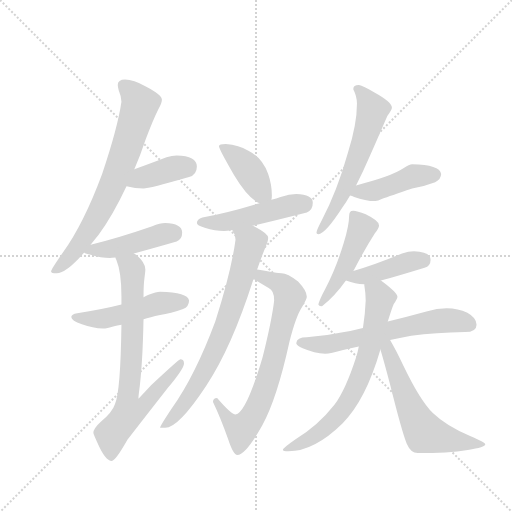
t = 0.00 s
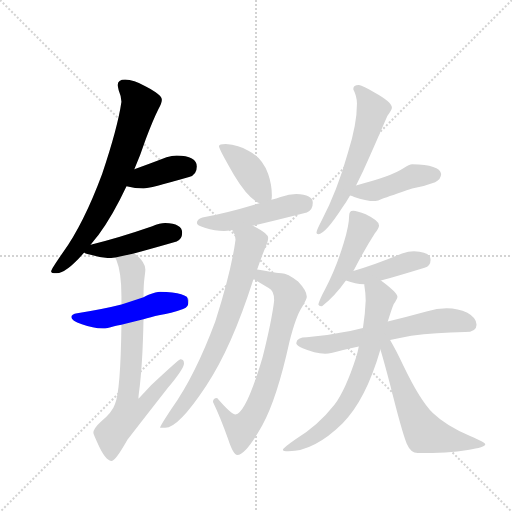
t = 2.28 s
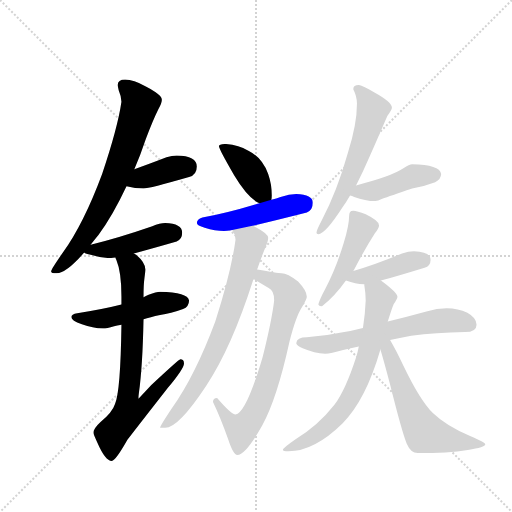
t = 4.55 s
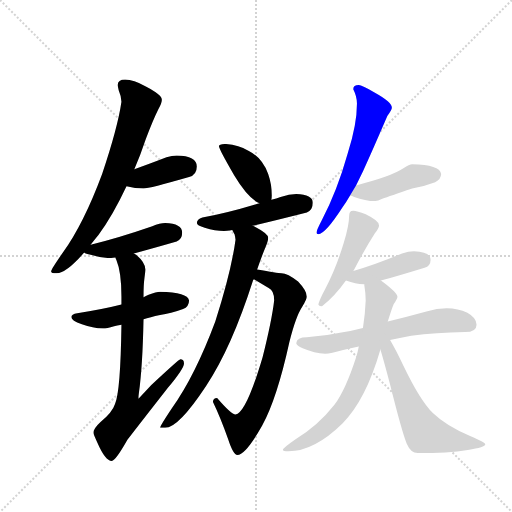
t = 6.83 s
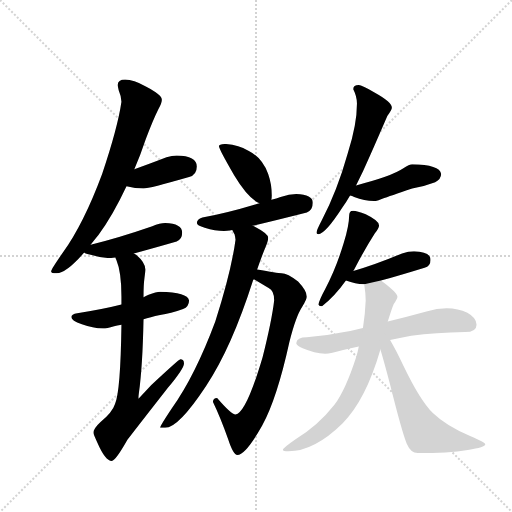
t = 9.10 s
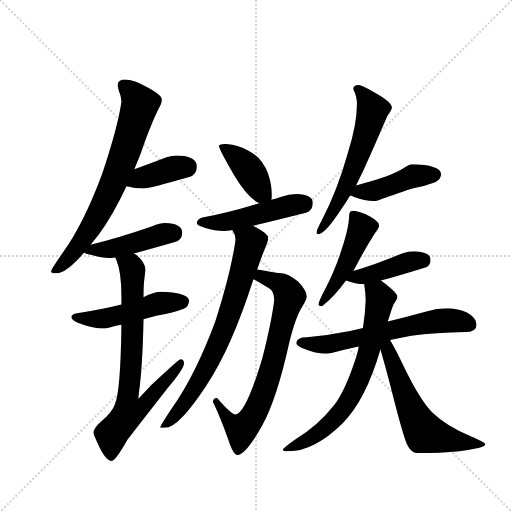
t = 11.38 s

The animated SVG that drew these frames (rendered in a browser with its animation timeline set to each time). Animation: 16 CSS @keyframes rules; one cycle of 11.38 s.

<svg version="1.1" viewBox="0 0 1024 1024" xmlns="http://www.w3.org/2000/svg">
  <g stroke="lightgray" stroke-dasharray="1,1" stroke-width="1" transform="scale(4, 4)">
    <line x1="0" y1="0" x2="256" y2="256"></line>
    <line x1="256" y1="0" x2="0" y2="256"></line>
    <line x1="128" y1="0" x2="128" y2="256"></line>
    <line x1="0" y1="128" x2="256" y2="128"></line>
  </g>
  <g transform="scale(0.92, -0.92) translate(60, -900)">
    <style type="text/css">
      
        @keyframes keyframes0 {
          from {
            stroke: blue;
            stroke-dashoffset: 724;
            stroke-width: 128;
          }
          70% {
            animation-timing-function: step-end;
            stroke: blue;
            stroke-dashoffset: 0;
            stroke-width: 128;
          }
          to {
            stroke: black;
            stroke-width: 1024;
          }
        }
        #make-me-a-hanzi-animation-0 {
          animation: keyframes0 0.8391927083333334s both;
          animation-delay: 0s;
          animation-timing-function: linear;
        }
      
        @keyframes keyframes1 {
          from {
            stroke: blue;
            stroke-dashoffset: 389;
            stroke-width: 128;
          }
          56% {
            animation-timing-function: step-end;
            stroke: blue;
            stroke-dashoffset: 0;
            stroke-width: 128;
          }
          to {
            stroke: black;
            stroke-width: 1024;
          }
        }
        #make-me-a-hanzi-animation-1 {
          animation: keyframes1 0.5665690104166666s both;
          animation-delay: 0.8391927083333334s;
          animation-timing-function: linear;
        }
      
        @keyframes keyframes2 {
          from {
            stroke: blue;
            stroke-dashoffset: 447;
            stroke-width: 128;
          }
          59% {
            animation-timing-function: step-end;
            stroke: blue;
            stroke-dashoffset: 0;
            stroke-width: 128;
          }
          to {
            stroke: black;
            stroke-width: 1024;
          }
        }
        #make-me-a-hanzi-animation-2 {
          animation: keyframes2 0.61376953125s both;
          animation-delay: 1.40576171875s;
          animation-timing-function: linear;
        }
      
        @keyframes keyframes3 {
          from {
            stroke: blue;
            stroke-dashoffset: 495;
            stroke-width: 128;
          }
          62% {
            animation-timing-function: step-end;
            stroke: blue;
            stroke-dashoffset: 0;
            stroke-width: 128;
          }
          to {
            stroke: black;
            stroke-width: 1024;
          }
        }
        #make-me-a-hanzi-animation-3 {
          animation: keyframes3 0.65283203125s both;
          animation-delay: 2.01953125s;
          animation-timing-function: linear;
        }
      
        @keyframes keyframes4 {
          from {
            stroke: blue;
            stroke-dashoffset: 764;
            stroke-width: 128;
          }
          71% {
            animation-timing-function: step-end;
            stroke: blue;
            stroke-dashoffset: 0;
            stroke-width: 128;
          }
          to {
            stroke: black;
            stroke-width: 1024;
          }
        }
        #make-me-a-hanzi-animation-4 {
          animation: keyframes4 0.8717447916666666s both;
          animation-delay: 2.67236328125s;
          animation-timing-function: linear;
        }
      
        @keyframes keyframes5 {
          from {
            stroke: blue;
            stroke-dashoffset: 405;
            stroke-width: 128;
          }
          57% {
            animation-timing-function: step-end;
            stroke: blue;
            stroke-dashoffset: 0;
            stroke-width: 128;
          }
          to {
            stroke: black;
            stroke-width: 1024;
          }
        }
        #make-me-a-hanzi-animation-5 {
          animation: keyframes5 0.57958984375s both;
          animation-delay: 3.5441080729166665s;
          animation-timing-function: linear;
        }
      
        @keyframes keyframes6 {
          from {
            stroke: blue;
            stroke-dashoffset: 488;
            stroke-width: 128;
          }
          61% {
            animation-timing-function: step-end;
            stroke: blue;
            stroke-dashoffset: 0;
            stroke-width: 128;
          }
          to {
            stroke: black;
            stroke-width: 1024;
          }
        }
        #make-me-a-hanzi-animation-6 {
          animation: keyframes6 0.6471354166666666s both;
          animation-delay: 4.123697916666666s;
          animation-timing-function: linear;
        }
      
        @keyframes keyframes7 {
          from {
            stroke: blue;
            stroke-dashoffset: 732;
            stroke-width: 128;
          }
          70% {
            animation-timing-function: step-end;
            stroke: blue;
            stroke-dashoffset: 0;
            stroke-width: 128;
          }
          to {
            stroke: black;
            stroke-width: 1024;
          }
        }
        #make-me-a-hanzi-animation-7 {
          animation: keyframes7 0.845703125s both;
          animation-delay: 4.770833333333333s;
          animation-timing-function: linear;
        }
      
        @keyframes keyframes8 {
          from {
            stroke: blue;
            stroke-dashoffset: 749;
            stroke-width: 128;
          }
          71% {
            animation-timing-function: step-end;
            stroke: blue;
            stroke-dashoffset: 0;
            stroke-width: 128;
          }
          to {
            stroke: black;
            stroke-width: 1024;
          }
        }
        #make-me-a-hanzi-animation-8 {
          animation: keyframes8 0.8595377604166666s both;
          animation-delay: 5.616536458333333s;
          animation-timing-function: linear;
        }
      
        @keyframes keyframes9 {
          from {
            stroke: blue;
            stroke-dashoffset: 599;
            stroke-width: 128;
          }
          66% {
            animation-timing-function: step-end;
            stroke: blue;
            stroke-dashoffset: 0;
            stroke-width: 128;
          }
          to {
            stroke: black;
            stroke-width: 1024;
          }
        }
        #make-me-a-hanzi-animation-9 {
          animation: keyframes9 0.7374674479166666s both;
          animation-delay: 6.47607421875s;
          animation-timing-function: linear;
        }
      
        @keyframes keyframes10 {
          from {
            stroke: blue;
            stroke-dashoffset: 442;
            stroke-width: 128;
          }
          59% {
            animation-timing-function: step-end;
            stroke: blue;
            stroke-dashoffset: 0;
            stroke-width: 128;
          }
          to {
            stroke: black;
            stroke-width: 1024;
          }
        }
        #make-me-a-hanzi-animation-10 {
          animation: keyframes10 0.6097005208333334s both;
          animation-delay: 7.213541666666667s;
          animation-timing-function: linear;
        }
      
        @keyframes keyframes11 {
          from {
            stroke: blue;
            stroke-dashoffset: 476;
            stroke-width: 128;
          }
          61% {
            animation-timing-function: step-end;
            stroke: blue;
            stroke-dashoffset: 0;
            stroke-width: 128;
          }
          to {
            stroke: black;
            stroke-width: 1024;
          }
        }
        #make-me-a-hanzi-animation-11 {
          animation: keyframes11 0.6373697916666666s both;
          animation-delay: 7.8232421875s;
          animation-timing-function: linear;
        }
      
        @keyframes keyframes12 {
          from {
            stroke: blue;
            stroke-dashoffset: 422;
            stroke-width: 128;
          }
          58% {
            animation-timing-function: step-end;
            stroke: blue;
            stroke-dashoffset: 0;
            stroke-width: 128;
          }
          to {
            stroke: black;
            stroke-width: 1024;
          }
        }
        #make-me-a-hanzi-animation-12 {
          animation: keyframes12 0.5934244791666666s both;
          animation-delay: 8.460611979166666s;
          animation-timing-function: linear;
        }
      
        @keyframes keyframes13 {
          from {
            stroke: blue;
            stroke-dashoffset: 629;
            stroke-width: 128;
          }
          67% {
            animation-timing-function: step-end;
            stroke: blue;
            stroke-dashoffset: 0;
            stroke-width: 128;
          }
          to {
            stroke: black;
            stroke-width: 1024;
          }
        }
        #make-me-a-hanzi-animation-13 {
          animation: keyframes13 0.7618815104166666s both;
          animation-delay: 9.054036458333332s;
          animation-timing-function: linear;
        }
      
        @keyframes keyframes14 {
          from {
            stroke: blue;
            stroke-dashoffset: 708;
            stroke-width: 128;
          }
          70% {
            animation-timing-function: step-end;
            stroke: blue;
            stroke-dashoffset: 0;
            stroke-width: 128;
          }
          to {
            stroke: black;
            stroke-width: 1024;
          }
        }
        #make-me-a-hanzi-animation-14 {
          animation: keyframes14 0.826171875s both;
          animation-delay: 9.815917968749998s;
          animation-timing-function: linear;
        }
      
        @keyframes keyframes15 {
          from {
            stroke: blue;
            stroke-dashoffset: 598;
            stroke-width: 128;
          }
          66% {
            animation-timing-function: step-end;
            stroke: blue;
            stroke-dashoffset: 0;
            stroke-width: 128;
          }
          to {
            stroke: black;
            stroke-width: 1024;
          }
        }
        #make-me-a-hanzi-animation-15 {
          animation: keyframes15 0.7366536458333334s both;
          animation-delay: 10.642089843749998s;
          animation-timing-function: linear;
        }
      
    </style>
    
      <path d="M 212 727 Q 196 727 196 715 Q 196 712 198 704 Q 204 690 204 679 Q 196 623 162 522 Q 122 414 76 350 Q 51 314 51 310 Q 51 306 63 306 Q 84 306 123 351 L 137 368 Q 145 378 154 389 Q 185 431 215 495 L 232 532 Q 245 562 257 598 Q 273 640 284 662 Q 292 676 292 683 Q 292 694 257 712 Q 230 727 212 727 Z" fill="lightgray"></path>
    
      <path d="M 215 495 Q 234 490 252 490 Q 264 490 351 515 Q 368 520 368 538 Q 368 561 324 562 Q 314 562 302 558 Q 263 543 232 532 C 204 522 186 502 215 495 Z" fill="lightgray"></path>
    
      <path d="M 123 351 Q 126 348 137 346 Q 160 339 179 339 Q 182 339 191 340 L 231 349 Q 265 358 324 375 Q 336 380 336 394 Q 336 414 299 415 Q 288 415 271 408 Q 193 381 137 368 C 108 361 105 360 123 351 Z" fill="lightgray"></path>
    
      <path d="M 204 238 Q 165 228 108 219 Q 95 217 95 211 Q 95 203 118 195 Q 142 186 164 186 Q 172 186 188 191 Q 194 192 204 194 L 252 206 Q 266 210 288 215 Q 311 218 338 228 Q 351 234 351 247 Q 348 265 288 266 Q 280 266 263 259 Q 259 257 252 254 L 204 238 Z" fill="lightgray"></path>
    
      <path d="M 191 340 Q 191 338 193 335 Q 204 309 204 255 L 204 238 L 204 194 Q 202 48 190 22 Q 185 5 158 -18 Q 143 -32 143 -41 Q 143 -44 152 -63 Q 169 -102 183 -102 Q 191 -102 217 -56 Q 255 -7 305 57 Q 340 99 340 110 Q 340 119 332 119 Q 329 119 269 63 Q 256 49 241 33 Q 241 39 242 46 Q 250 103 252 206 L 252 254 L 252 255 Q 252 281 254 295 Q 256 310 256 314 Q 256 329 236 346 Q 234 347 231 349 C 208 368 181 368 191 340 Z" fill="lightgray"></path>
    
      <path d="M 431 587 Q 416 587 416 582 Q 416 576 449 519 Q 479 469 504 458 C 527 446 527 446 530 466 Q 531 469 531 475 Q 531 499 523 522 Q 510 557 481 572 Q 459 585 431 587 Z" fill="lightgray"></path>
    
      <path d="M 504 458 Q 432 436 380 427 Q 368 423 368 415 Q 368 409 385 405 Q 408 398 427 398 Q 432 398 445 400 L 489 409 Q 532 419 607 438 Q 620 443 620 459 Q 620 477 584 478 Q 569 478 550 472 Q 541 469 530 466 L 504 458 Z" fill="lightgray"></path>
    
      <path d="M 492 293 L 524 274 Q 536 269 536 247 Q 531 204 511 124 Q 475 2 452 -1 Q 443 -1 412 35 Q 403 35 403 26 Q 419 -7 436 -55 Q 447 -89 456 -89 Q 474 -89 510 -25 Q 542 33 569 156 Q 583 212 597 233 Q 607 250 607 255 Q 607 268 588 288 Q 565 306 552 306 Q 543 306 499 314 C 469 319 466 308 492 293 Z" fill="lightgray"></path>
    
      <path d="M 445 400 Q 452 390 452 379 Q 443 311 408 201 Q 364 83 314 13 Q 288 -26 288 -30 L 299 -30 Q 328 -30 388 61 Q 443 143 490 290 Q 490 291 492 293 L 499 314 Q 509 343 516 360 Q 523 375 523 383 Q 523 392 494 407 Q 493 408 489 409 C 462 422 433 427 445 400 Z" fill="lightgray"></path>
    
      <path d="M 720 715 Q 708 715 708 706 Q 716 690 716 675 Q 716 629 696 567 Q 673 485 639 420 Q 628 399 628 394 Q 628 391 632 391 Q 647 391 685 450 Q 693 461 701 475 L 714 497 Q 730 528 745 563 Q 773 627 782 648 Q 792 662 792 666 Q 792 678 756 698 Q 726 715 720 715 Z" fill="lightgray"></path>
    
      <path d="M 701 475 Q 705 474 710 472 Q 734 463 756 463 Q 761 463 771 468 Q 787 473 836 490 Q 859 494 886 504 Q 899 511 899 522 Q 896 542 836 543 Q 830 543 817 534 Q 790 516 714 497 C 685 490 672 484 701 475 Z" fill="lightgray"></path>
    
      <path d="M 708 442 Q 703 442 701 439 Q 699 435 699 431 Q 699 410 687 371 Q 670 315 647 272 Q 635 250 632 238 Q 634 234 640 234 Q 668 256 692 290 L 708 311 Q 710 314 712 318 Q 735 362 755 393 Q 764 404 764 410 Q 764 420 735 434 Q 716 442 708 442 Z" fill="lightgray"></path>
    
      <path d="M 692 290 Q 713 282 731 282 L 732 282 L 768 290 Q 801 299 863 318 Q 876 322 876 335 Q 876 353 840 354 Q 828 354 814 349 Q 754 324 708 311 C 679 303 667 299 692 290 Z" fill="lightgray"></path>
    
      <path d="M 729 187 Q 706 181 682 177 Q 646 169 607 167 Q 585 167 584 154 Q 585 149 598 143 Q 624 132 647 131 Q 659 131 686 139 Q 702 143 720 147 L 788 161 Q 809 165 834 170 Q 887 177 951 178 Q 976 178 976 194 Q 976 209 956 220 Q 936 230 911 230 Q 890 230 867 223 Q 823 211 783 201 L 729 187 Z" fill="lightgray"></path>
    
      <path d="M 732 282 L 732 280 Q 735 262 735 247 Q 734 220 729 187 L 720 147 Q 718 136 714 123 Q 691 52 667 20 Q 631 -26 581 -56 Q 555 -74 555 -78 Q 555 -81 567 -81 Q 623 -81 685 -20 Q 735 30 767 140 L 783 201 Q 792 230 796 239 Q 804 251 804 255 Q 804 263 774 286 L 768 290 C 744 308 728 312 732 282 Z" fill="lightgray"></path>
    
      <path d="M 767 140 Q 774 117 788 64 Q 814 -40 824 -64 Q 833 -85 848 -85 Q 914 -85 957 -78 Q 995 -73 995 -66 Q 995 -62 962 -48 Q 910 -26 881 2 Q 853 30 817 105 Q 801 139 788 161 C 773 187 758 169 767 140 Z" fill="lightgray"></path>
    
    
      <clipPath id="make-me-a-hanzi-clip-0">
        <path d="M 212 727 Q 196 727 196 715 Q 196 712 198 704 Q 204 690 204 679 Q 196 623 162 522 Q 122 414 76 350 Q 51 314 51 310 Q 51 306 63 306 Q 84 306 123 351 L 137 368 Q 145 378 154 389 Q 185 431 215 495 L 232 532 Q 245 562 257 598 Q 273 640 284 662 Q 292 676 292 683 Q 292 694 257 712 Q 230 727 212 727 Z"></path>
      </clipPath>
      <path clip-path="url(#make-me-a-hanzi-clip-0)" d="M 209 715 L 244 673 L 210 563 L 146 419 L 91 340 L 58 311" fill="none" id="make-me-a-hanzi-animation-0" stroke-dasharray="596 1192" stroke-linecap="round"></path>
    
      <clipPath id="make-me-a-hanzi-clip-1">
        <path d="M 215 495 Q 234 490 252 490 Q 264 490 351 515 Q 368 520 368 538 Q 368 561 324 562 Q 314 562 302 558 Q 263 543 232 532 C 204 522 186 502 215 495 Z"></path>
      </clipPath>
      <path clip-path="url(#make-me-a-hanzi-clip-1)" d="M 222 499 L 274 521 L 349 538" fill="none" id="make-me-a-hanzi-animation-1" stroke-dasharray="261 522" stroke-linecap="round"></path>
    
      <clipPath id="make-me-a-hanzi-clip-2">
        <path d="M 123 351 Q 126 348 137 346 Q 160 339 179 339 Q 182 339 191 340 L 231 349 Q 265 358 324 375 Q 336 380 336 394 Q 336 414 299 415 Q 288 415 271 408 Q 193 381 137 368 C 108 361 105 360 123 351 Z"></path>
      </clipPath>
      <path clip-path="url(#make-me-a-hanzi-clip-2)" d="M 131 351 L 317 393" fill="none" id="make-me-a-hanzi-animation-2" stroke-dasharray="319 638" stroke-linecap="round"></path>
    
      <clipPath id="make-me-a-hanzi-clip-3">
        <path d="M 204 238 Q 165 228 108 219 Q 95 217 95 211 Q 95 203 118 195 Q 142 186 164 186 Q 172 186 188 191 Q 194 192 204 194 L 252 206 Q 266 210 288 215 Q 311 218 338 228 Q 351 234 351 247 Q 348 265 288 266 Q 280 266 263 259 Q 259 257 252 254 L 204 238 Z"></path>
      </clipPath>
      <path clip-path="url(#make-me-a-hanzi-clip-3)" d="M 104 211 L 158 206 L 287 241 L 338 245" fill="none" id="make-me-a-hanzi-animation-3" stroke-dasharray="367 734" stroke-linecap="round"></path>
    
      <clipPath id="make-me-a-hanzi-clip-4">
        <path d="M 191 340 Q 191 338 193 335 Q 204 309 204 255 L 204 238 L 204 194 Q 202 48 190 22 Q 185 5 158 -18 Q 143 -32 143 -41 Q 143 -44 152 -63 Q 169 -102 183 -102 Q 191 -102 217 -56 Q 255 -7 305 57 Q 340 99 340 110 Q 340 119 332 119 Q 329 119 269 63 Q 256 49 241 33 Q 241 39 242 46 Q 250 103 252 206 L 252 254 L 252 255 Q 252 281 254 295 Q 256 310 256 314 Q 256 329 236 346 Q 234 347 231 349 C 208 368 181 368 191 340 Z"></path>
      </clipPath>
      <path clip-path="url(#make-me-a-hanzi-clip-4)" d="M 198 340 L 228 313 L 228 162 L 217 26 L 222 5 L 255 20 L 334 113" fill="none" id="make-me-a-hanzi-animation-4" stroke-dasharray="636 1272" stroke-linecap="round"></path>
    
      <clipPath id="make-me-a-hanzi-clip-5">
        <path d="M 431 587 Q 416 587 416 582 Q 416 576 449 519 Q 479 469 504 458 C 527 446 527 446 530 466 Q 531 469 531 475 Q 531 499 523 522 Q 510 557 481 572 Q 459 585 431 587 Z"></path>
      </clipPath>
      <path clip-path="url(#make-me-a-hanzi-clip-5)" d="M 424 582 L 476 537 L 507 484 L 521 472" fill="none" id="make-me-a-hanzi-animation-5" stroke-dasharray="277 554" stroke-linecap="round"></path>
    
      <clipPath id="make-me-a-hanzi-clip-6">
        <path d="M 504 458 Q 432 436 380 427 Q 368 423 368 415 Q 368 409 385 405 Q 408 398 427 398 Q 432 398 445 400 L 489 409 Q 532 419 607 438 Q 620 443 620 459 Q 620 477 584 478 Q 569 478 550 472 Q 541 469 530 466 L 504 458 Z"></path>
      </clipPath>
      <path clip-path="url(#make-me-a-hanzi-clip-6)" d="M 375 416 L 429 417 L 602 458" fill="none" id="make-me-a-hanzi-animation-6" stroke-dasharray="360 720" stroke-linecap="round"></path>
    
      <clipPath id="make-me-a-hanzi-clip-7">
        <path d="M 492 293 L 524 274 Q 536 269 536 247 Q 531 204 511 124 Q 475 2 452 -1 Q 443 -1 412 35 Q 403 35 403 26 Q 419 -7 436 -55 Q 447 -89 456 -89 Q 474 -89 510 -25 Q 542 33 569 156 Q 583 212 597 233 Q 607 250 607 255 Q 607 268 588 288 Q 565 306 552 306 Q 543 306 499 314 C 469 319 466 308 492 293 Z"></path>
      </clipPath>
      <path clip-path="url(#make-me-a-hanzi-clip-7)" d="M 501 296 L 509 299 L 552 281 L 570 255 L 519 64 L 494 2 L 465 -34 L 436 -12 L 414 24" fill="none" id="make-me-a-hanzi-animation-7" stroke-dasharray="604 1208" stroke-linecap="round"></path>
    
      <clipPath id="make-me-a-hanzi-clip-8">
        <path d="M 445 400 Q 452 390 452 379 Q 443 311 408 201 Q 364 83 314 13 Q 288 -26 288 -30 L 299 -30 Q 328 -30 388 61 Q 443 143 490 290 Q 490 291 492 293 L 499 314 Q 509 343 516 360 Q 523 375 523 383 Q 523 392 494 407 Q 493 408 489 409 C 462 422 433 427 445 400 Z"></path>
      </clipPath>
      <path clip-path="url(#make-me-a-hanzi-clip-8)" d="M 453 398 L 485 374 L 430 190 L 367 59 L 294 -30" fill="none" id="make-me-a-hanzi-animation-8" stroke-dasharray="621 1242" stroke-linecap="round"></path>
    
      <clipPath id="make-me-a-hanzi-clip-9">
        <path d="M 720 715 Q 708 715 708 706 Q 716 690 716 675 Q 716 629 696 567 Q 673 485 639 420 Q 628 399 628 394 Q 628 391 632 391 Q 647 391 685 450 Q 693 461 701 475 L 714 497 Q 730 528 745 563 Q 773 627 782 648 Q 792 662 792 666 Q 792 678 756 698 Q 726 715 720 715 Z"></path>
      </clipPath>
      <path clip-path="url(#make-me-a-hanzi-clip-9)" d="M 719 704 L 748 667 L 747 647 L 700 512 L 669 445 L 634 397" fill="none" id="make-me-a-hanzi-animation-9" stroke-dasharray="471 942" stroke-linecap="round"></path>
    
      <clipPath id="make-me-a-hanzi-clip-10">
        <path d="M 701 475 Q 705 474 710 472 Q 734 463 756 463 Q 761 463 771 468 Q 787 473 836 490 Q 859 494 886 504 Q 899 511 899 522 Q 896 542 836 543 Q 830 543 817 534 Q 790 516 714 497 C 685 490 672 484 701 475 Z"></path>
      </clipPath>
      <path clip-path="url(#make-me-a-hanzi-clip-10)" d="M 707 479 L 757 486 L 846 519 L 887 520" fill="none" id="make-me-a-hanzi-animation-10" stroke-dasharray="314 628" stroke-linecap="round"></path>
    
      <clipPath id="make-me-a-hanzi-clip-11">
        <path d="M 708 442 Q 703 442 701 439 Q 699 435 699 431 Q 699 410 687 371 Q 670 315 647 272 Q 635 250 632 238 Q 634 234 640 234 Q 668 256 692 290 L 708 311 Q 710 314 712 318 Q 735 362 755 393 Q 764 404 764 410 Q 764 420 735 434 Q 716 442 708 442 Z"></path>
      </clipPath>
      <path clip-path="url(#make-me-a-hanzi-clip-11)" d="M 708 433 L 726 404 L 683 305 L 638 241" fill="none" id="make-me-a-hanzi-animation-11" stroke-dasharray="348 696" stroke-linecap="round"></path>
    
      <clipPath id="make-me-a-hanzi-clip-12">
        <path d="M 692 290 Q 713 282 731 282 L 732 282 L 768 290 Q 801 299 863 318 Q 876 322 876 335 Q 876 353 840 354 Q 828 354 814 349 Q 754 324 708 311 C 679 303 667 299 692 290 Z"></path>
      </clipPath>
      <path clip-path="url(#make-me-a-hanzi-clip-12)" d="M 700 292 L 826 330 L 860 334" fill="none" id="make-me-a-hanzi-animation-12" stroke-dasharray="294 588" stroke-linecap="round"></path>
    
      <clipPath id="make-me-a-hanzi-clip-13">
        <path d="M 729 187 Q 706 181 682 177 Q 646 169 607 167 Q 585 167 584 154 Q 585 149 598 143 Q 624 132 647 131 Q 659 131 686 139 Q 702 143 720 147 L 788 161 Q 809 165 834 170 Q 887 177 951 178 Q 976 178 976 194 Q 976 209 956 220 Q 936 230 911 230 Q 890 230 867 223 Q 823 211 783 201 L 729 187 Z"></path>
      </clipPath>
      <path clip-path="url(#make-me-a-hanzi-clip-13)" d="M 592 156 L 659 152 L 894 202 L 927 203 L 959 195" fill="none" id="make-me-a-hanzi-animation-13" stroke-dasharray="501 1002" stroke-linecap="round"></path>
    
      <clipPath id="make-me-a-hanzi-clip-14">
        <path d="M 732 282 L 732 280 Q 735 262 735 247 Q 734 220 729 187 L 720 147 Q 718 136 714 123 Q 691 52 667 20 Q 631 -26 581 -56 Q 555 -74 555 -78 Q 555 -81 567 -81 Q 623 -81 685 -20 Q 735 30 767 140 L 783 201 Q 792 230 796 239 Q 804 251 804 255 Q 804 263 774 286 L 768 290 C 744 308 728 312 732 282 Z"></path>
      </clipPath>
      <path clip-path="url(#make-me-a-hanzi-clip-14)" d="M 739 281 L 767 251 L 738 121 L 707 47 L 682 6 L 653 -25 L 617 -52 L 561 -79" fill="none" id="make-me-a-hanzi-animation-14" stroke-dasharray="580 1160" stroke-linecap="round"></path>
    
      <clipPath id="make-me-a-hanzi-clip-15">
        <path d="M 767 140 Q 774 117 788 64 Q 814 -40 824 -64 Q 833 -85 848 -85 Q 914 -85 957 -78 Q 995 -73 995 -66 Q 995 -62 962 -48 Q 910 -26 881 2 Q 853 30 817 105 Q 801 139 788 161 C 773 187 758 169 767 140 Z"></path>
      </clipPath>
      <path clip-path="url(#make-me-a-hanzi-clip-15)" d="M 777 151 L 812 58 L 862 -41 L 935 -60 L 991 -66" fill="none" id="make-me-a-hanzi-animation-15" stroke-dasharray="470 940" stroke-linecap="round"></path>
    
  </g>
</svg>
